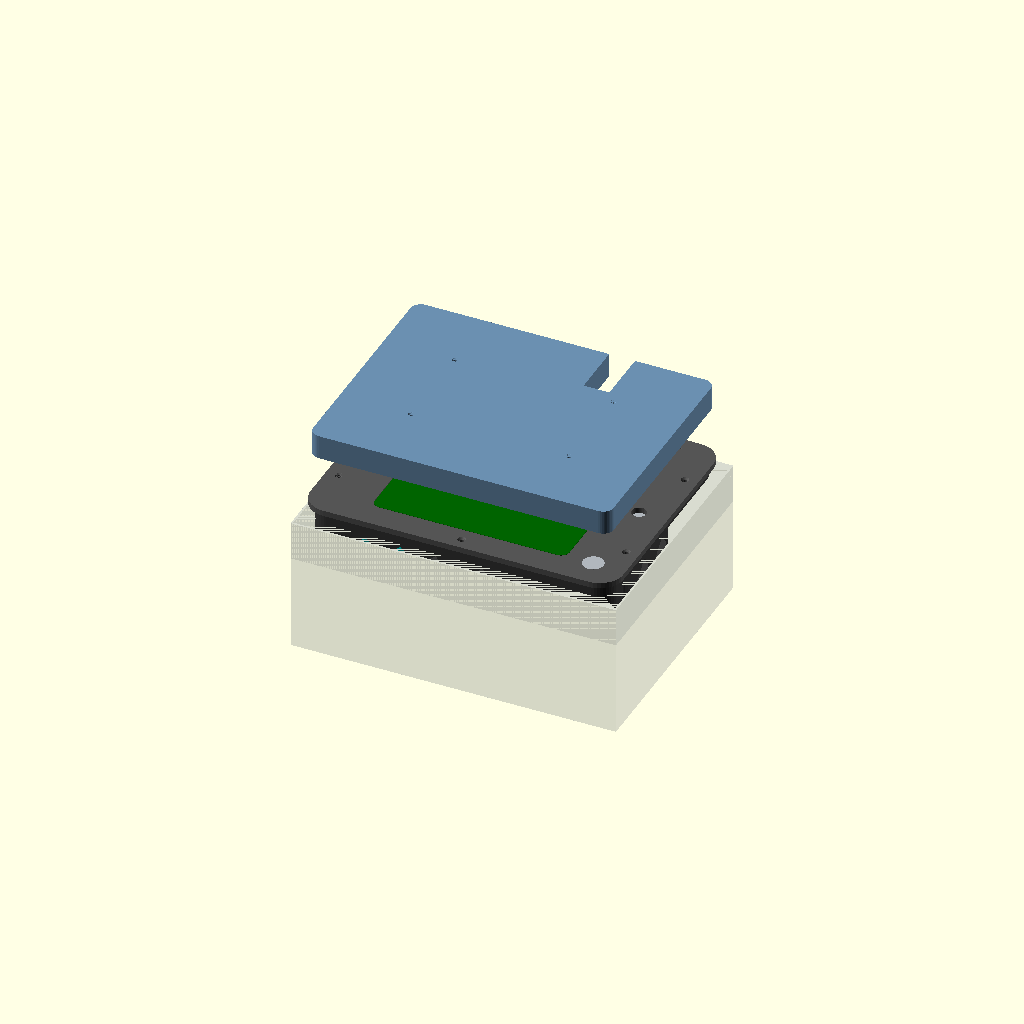
Cell 1: the model at its default parameters.
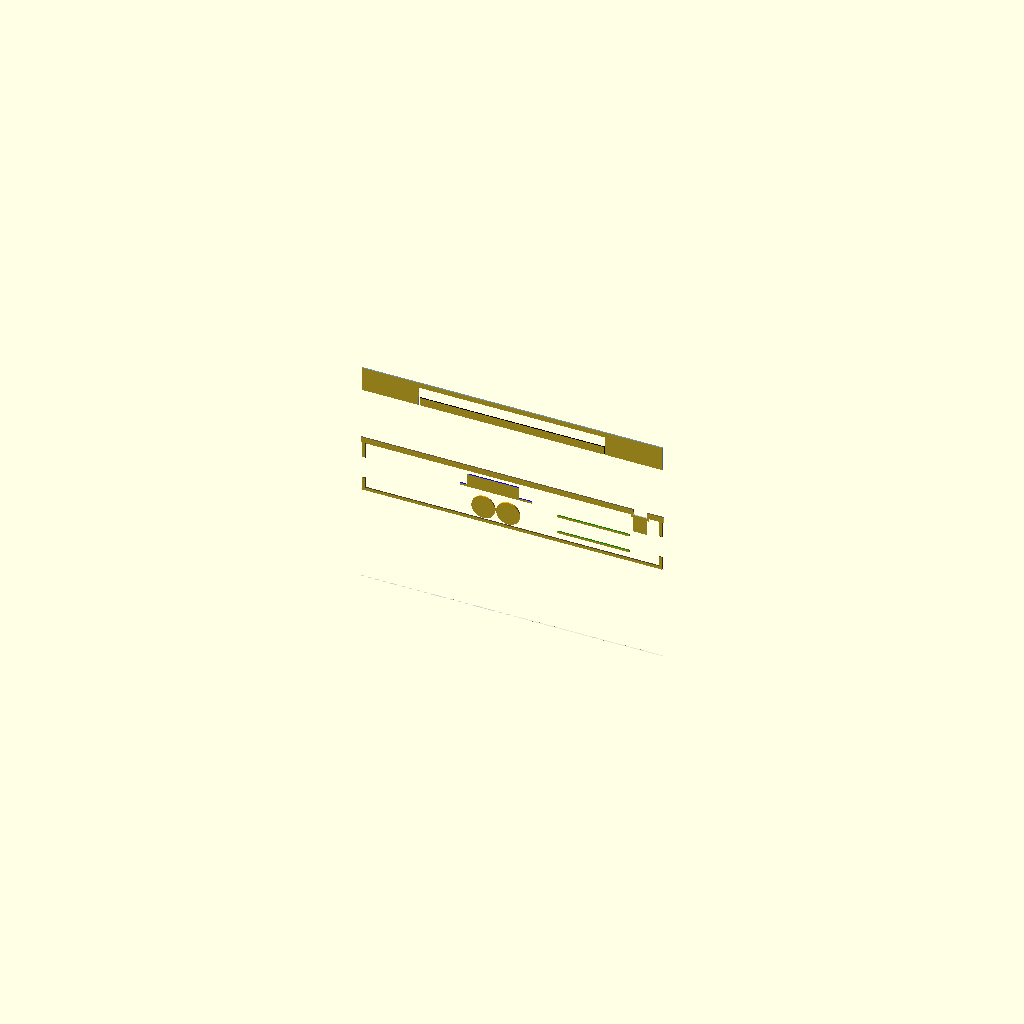
Cell 2 — SECTION set to true, the other parameters unchanged.
One fixed orthographic camera (rotation 55°, 0°, 25°; colour scheme Cornfield) for every cell.
The OpenSCAD source (cad/assembly_r5.scad):
// Ktemata r5 - assembly / fit check with stand-in components
//
//   openscad cad/assembly_r5.scad                          # whole cassette + host
//   openscad -D 'CHECK="tray:deck"' cad/assembly_r5.scad    # one interference pair
//   openscad -D 'HOST="1170"' cad/assembly_r5.scad          # another host interior
//
// The host case itself is a transparent box showing its real interior (HOST_* in common.scad),
// so the fit against the published dimensions is visible, not assumed.
ASSEMBLY = true;
include <common.scad>
use <r5_tray.scad>
use <r5_deck.scad>
use <r5_lid_plate.scad>
use <r5_lid_cover.scad>

EXPLODE = 0;
SECTION = false;
SHOW_HOST = is_undef(SHOW_HOST) ? true : SHOW_HOST;   // -D SHOW_HOST=false for the cassette alone
// Which lid part to show: the flat plate (r5_lid_plate) or the full-face cover with the recessed
// 7" panel (r5_lid_cover, the shipped one). -D LID="plate" to check the simpler part in place.
LID = is_undef(LID) ? "cover" : LID;
SECTION_Y = R5_L/2;

// ---- host hard case: the mouth section, at the published depths ----
// The stand-in shows the LARGEST section - the measured mouth, HOST_TOP - because that is what
// both the cassette and the deck (243.3 x 186.8) have to fit; the real cavity tapers in below it
// (see host_cavity() and docs/R5.md).  Drawn as a schematic stack, base below and lid above,
// because the cassette's z = 0 is its floor and closing brings the lid down onto it.
module host_case() {
    mw = HOST_TOP[0]; ml = HOST_TOP[1];
    ox = (R5_W - mw) / 2; oy = (R5_L - ml) / 2;
    color("#9aa4ad", 0.25) difference() {
        translate([ox - HOST_CLR, oy - HOST_CLR, -HOST_BOT])
            cube([mw + 2*HOST_CLR, ml + 2*HOST_CLR, HOST_BOT + HOST_LID]);
        translate([ox, oy, -HOST_BOT]) cube([mw, ml, HOST_BOT]);
        translate([ox, oy, 0]) cube([mw, ml, HOST_LID]);
    }
    // lid cavity, lid wall down: the same envelope with its floor at z = 0
    color("#9aa4ad", 0.18) translate([ox, oy, 0]) difference() {
        translate([-HOST_CLR, -HOST_CLR, 0])
            cube([mw + 2*HOST_CLR, ml + 2*HOST_CLR, HOST_LID]);
        cube([mw, ml, HOST_LID + 1]);
    }
}

// ---- components (drawing coords via r5_at) ----
// Both boards are PORTRAIT (85 along y, 56 along x) and stand on the floor, side by side.
// Port mapping is the r5 one: USB/Ethernet on the +x edge, USB-C/HDMI/DSI on the hinge (-y) edge.
module c_pi() {
    // the Pimoroni NVMe Base Duo, bolted under the Pi; both SSDs sit on its TOP face
    r5_at(R5_PI_X, R5_PI_Y + R5_PI_L, R5_M2_BOT) linear_extrude(R5_M2_T) rrect(R5_PI_W, R5_PI_L, 3);
    r5_box(R5_PI_X + 18, R5_PI_Y + 20, R5_PI_X + 40, R5_PI_Y + 62, R5_M2_BOT + R5_M2_T, 2.4);  // SSD A
    r5_box(R5_PI_X + 18, R5_PI_Y + 8,  R5_PI_X + 40, R5_PI_Y + 50, R5_M2_BOT + R5_M2_T, 2.4);  // SSD B
    // Pi pcb, up on the Duo's 12 mm standoffs
    r5_at(R5_PI_X, R5_PI_Y + R5_PI_L, R5_PI_BOT) linear_extrude(1.6) rrect(R5_PI_W, R5_PI_L, 3);
    // right-edge ports: USB 3, USB 2, Ethernet, on the +x edge
    for (p=PI_PORTS) r5_box(R5_PI_X + R5_PI_W - 10, R5_PI_Y + p[0], R5_PI_X + R5_PI_W,
                            R5_PI_Y + p[0] + p[1], R5_PI_BOT, p[2]);
    // USB-C + 2x micro-HDMI on the hinge (-y) edge
    for (dx=[4, 14, 24]) r5_box(R5_PI_X + dx, R5_PI_Y - 3.2, R5_PI_X + dx + 9,
                                R5_PI_Y + 6, R5_PI_BOT, 3.2);
    // 40-pin header: 5.1 mm wide, 3.5 mm in from the GPIO edge (the -x edge), 50.8 long
    r5_box(R5_PI_X + 3.5, R5_PI_Y + 2.6, R5_PI_X + 8.6, R5_PI_Y + 53.4, R5_PI_TOP, R5_PI_HDR);
}
module c_ups() {
    r5_at(R5_UPS_X, R5_UPS_Y + R5_UPS_L, R5_HAT_BOT) linear_extrude(UPS_T) rrect(R5_UPS_W, R5_UPS_L, 3);
    // components on the pcb's top side, inside the 35 mm envelope
    r5_box(R5_UPS_X + 6, R5_UPS_Y + 56, R5_UPS_X + 46, R5_UPS_Y + 74, R5_HAT_TOP, 9);        // 5V reg / inductors
    // 8.4 V jack + USB-A + switch, overhanging the hinge end (-y). The jack's far face reaches
    // y = R5_UPS_EDGE (4), so the two boxes stop there and not at the pcb edge.
    r5_box(R5_UPS_X + 8, R5_UPS_EDGE, R5_UPS_X + 20, R5_UPS_Y, R5_HAT_BOT - 8.4, 8.4);
    r5_box(R5_UPS_X + 24, R5_UPS_EDGE, R5_UPS_X + 42, R5_UPS_Y, R5_HAT_BOT - 9.8, 9.8);
}
module c_cells() {
    for (p=R5_CELL_POS) r5_at(p[0], p[1] - CELL_L/2, R5_CELL_Z0 + CELL_D/2)
        rotate([90, 0, 0]) cylinder(d=CELL_D, h=CELL_L);
}
// The K06 body, sunk the full 11 mm so its key face is level with the deck's top face. Rounded to
// R5_KB_CORNER like the real outline, so the deck:keyboard sweep checks the cut's corners too.
// r5_at puts the shape's MAX drawing y at its argument (it grows towards +y in real coords), so
// the far edge of the pocket is what goes in, not the near one.
module c_keyboard() r5_at(R5_KB_X0 + R5_KB_CLR,
                          R5_KB_Y0 + R5_KB_POCKET[1] - R5_KB_CLR, R5_KB_WELL_BOT)
    linear_extrude(KB_BODY[2]) rrect(KB_BODY[0], KB_BODY[1], R5_KB_CORNER);
// the module: pcb seated on the pocket ceiling, glass in the window well. Both are drawn at
// their measured size so the interference sweep checks the pocket and window really clear them.
module c_oled() {
    r5_box(R5_OLED_X0 + R5_OLED_PCB_CLR, R5_OLED_Y0 + R5_OLED_PCB_CLR,
           R5_OLED_X0 + R5_OLED_PCB_CLR + R5_OLED_BOARD[0],
           R5_OLED_Y0 + R5_OLED_PCB_CLR + R5_OLED_BOARD[1],
           R5_OLED_SEAT - R5_OLED_BOARD[2], R5_OLED_BOARD[2]);
    r5_box(R5_OLED_X0 + R5_OLED_PCB_CLR + (R5_OLED_BOARD[0] - R5_OLED_GLASS[0])/2,
           R5_OLED_Y0 + R5_OLED_PCB_CLR + R5_OLED_GLASS_Y,
           R5_OLED_X0 + R5_OLED_PCB_CLR + (R5_OLED_BOARD[0] + R5_OLED_GLASS[0])/2,
           R5_OLED_Y0 + R5_OLED_PCB_CLR + R5_OLED_GLASS_Y + R5_OLED_GLASS[1],
           R5_OLED_SEAT, R5_OLED_GLASS[2]);
}
module c_display() {
    // The Touch Display 2: glass at R5_GLASS, the 6.42 mm body above it, then the four M2.5
    // standoffs rising to the lid part's seat. Nothing else protrudes, so there are no reliefs.
    r5_at(R5_DISP_X0, R5_DISP_Y0 + R5_PANEL[1], R5_GLASS)
        linear_extrude(R5_PANEL_BODY) rrect(R5_PANEL[0], R5_PANEL[1], R5_PANEL[2]);
    for (p=R5_DISP_HOLES)
        r5_at(R5_DISP_X0 + p[0], R5_DISP_Y0 + p[1], R5_GLASS + R5_PANEL_BODY)
            cylinder(d=R5_PANEL_STUD_D, h=R5_PANEL_STUD);
}

// Both lid parts are modelled with z = 0 on the host/tape face and grow towards the display.
// Flip them about x so that face lands on the lid ceiling; their PCB seats are R5_LID_T below it.
// No extra y translation: the flip alone maps their drawing-y frames into the cassette frame.
module c_lid_plate() {
    translate([R5_DISP_X0 - 6, R5_L - R5_DISP_Y0 + 6, HOST_BOT + HOST_LID])
        rotate([180, 0, 0]) r5_lid_plate();
}
module c_lid_cover() {
    translate([0, R5_L, HOST_BOT + HOST_LID]) rotate([180, 0, 0]) r5_lid_cover();
}

// The 16 mm IP67 power button on the deck: the thread through the bore and the nut under the
// plate. Both are needed for the sweep to mean anything - the nut alone is a tangent disc on the
// plate's underside (a zero-volume contact, which is what a seated nut is), while the thread spans
// the plate, so any overlap there is the bore being missing or misplaced. Its leads go to the
// Pi's J2 pads (external power button), which is why it sits over free floor.
module c_button() {
    r5_at(R5_BTN_X, R5_BTN_Y, R5_DECK_Z - R5_BTN_BODY_H)
        cylinder(d=R5_BTN_BODY, h=R5_BTN_BODY_H);                       // nut, under the plate
    r5_at(R5_BTN_X, R5_BTN_Y, R5_DECK_Z)
        cylinder(d=R5_BTN_D, h=R5_DECK_T);                              // thread, through the bore
}

// The 5.5 x 2.1 mm charge socket through the deck's right rail: barrel and nut below the plate,
// tags towards the Pi. The plug is not drawn - it is only fitted with the lid open.
// The PBS-33B: 12 mm barrel through the deck, its nut inside the spot face, body + terminals
// hanging into the channel between the HAT (B) and the Pi.
module c_oled_button() {
    r5_at(R5_OLED_BTN_X, R5_OLED_BTN_Y, R5_DECK_Z - 1)
        cylinder(d=R5_OLED_BTN_CB_D - 0.5, h=3);                        // nut, in the spot face
    r5_at(R5_OLED_BTN_X, R5_OLED_BTN_Y, R5_DECK_Z - 1 - R5_OLED_BTN_BODY)
        cylinder(d=R5_OLED_BTN_D - 0.4, h=R5_OLED_BTN_BODY);            // barrel + terminals
}

module c_charger() {
    r5_at(R5_CHG_X, R5_CHG_Y, R5_DECK_Z - 14) cylinder(d=R5_CHG_D - 0.2, h=14);
    r5_at(R5_CHG_X, R5_CHG_Y, R5_DECK_Z - 2.1) cylinder(d=R5_CHG_NUT_D, h=2.0);
}

module c_floor() {
    r5_box(R5_FB_X + 2, R5_FB_Y + 2, R5_FB_X + 2 + FB_W, R5_FB_Y + 2 + FB_H, R5_FLOOR + 3.4, 7);
    r5_box(R5_RTC_X + 2, R5_RTC_Y + 2, R5_RTC_X + 2 + RTC_W, R5_RTC_Y + 2 + RTC_H, R5_FLOOR + 3.4, RTC_T);
    r5_box(R5_MPPT_X + 2, R5_MPPT_Y + 2, R5_MPPT_X + 2 + MPPT_MOD_W,
           R5_MPPT_Y + 2 + MPPT_MOD_H, R5_FLOOR + 3.4, 8);
}

module components() {
    color("green") c_pi(); color("blue") c_ups(); color("orange") c_cells();
    color("darkgreen") c_keyboard(); color("purple") c_oled();
    color("black") c_display(); color("teal") c_floor();
    color("#b0b6bc") c_button(); color("#b0b6bc") c_charger();
    color("#202020") c_oled_button();
}

module all() {
    if (SHOW_HOST) host_case();
    if (LID == "cover") color("#6b8fb0") c_lid_cover();
    if (LID == "plate") color("#6b8fb0") c_lid_plate();
    color("#3a3a3a") r5_tray();
    color("#555") translate([0, 0, EXPLODE]) r5_deck();
    components();
}

function split(s, i=0, cur="") = i >= len(s) ? [cur] :
    s[i] == ":" ? concat([cur], split(s, i+1, "")) : split(s, i+1, str(cur, s[i]));
CHECK = "";
if (CHECK != "") { pr = split(CHECK); intersection() { part(pr[0]); part(pr[1]); } }
else if (SECTION) intersection() { all(); translate([-1, R5_L - SECTION_Y, -100]) cube([R5_W + 2, 1, 300]); }
else all();

module part(n) {
    if (n=="tray") r5_tray(); if (n=="deck") r5_deck();
    if (n=="lid") c_lid_plate();
    // The display and selected lid part are separate, so both cover:display and lid:display are
    // real fit checks: the panel must clear the recess and its Pi standoffs must enter the reliefs.
    if (n=="cover") c_lid_cover();
    if (n=="pi") c_pi(); if (n=="ups") c_ups(); if (n=="cells") c_cells();
    if (n=="keyboard") c_keyboard(); if (n=="oled") c_oled(); if (n=="display") c_display();
    if (n=="button") c_button();
    if (n=="oledbutton") c_oled_button();
    if (n=="charger") c_charger();
    if (n=="floor") c_floor();
}
Parameter table extracted from the source (name, type, default, range or options):
ASSEMBLY: bool, default true
EXPLODE: number, default 0
SECTION: bool, default false
